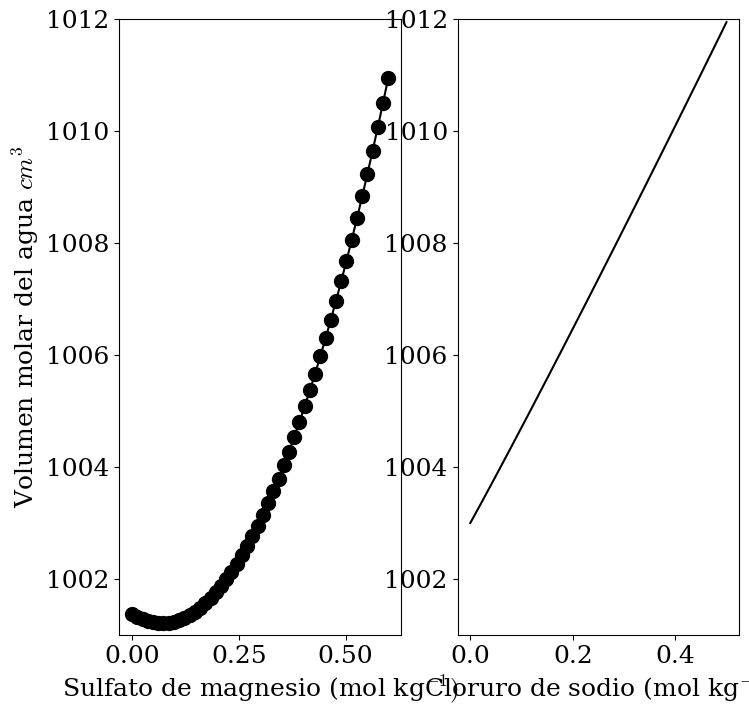
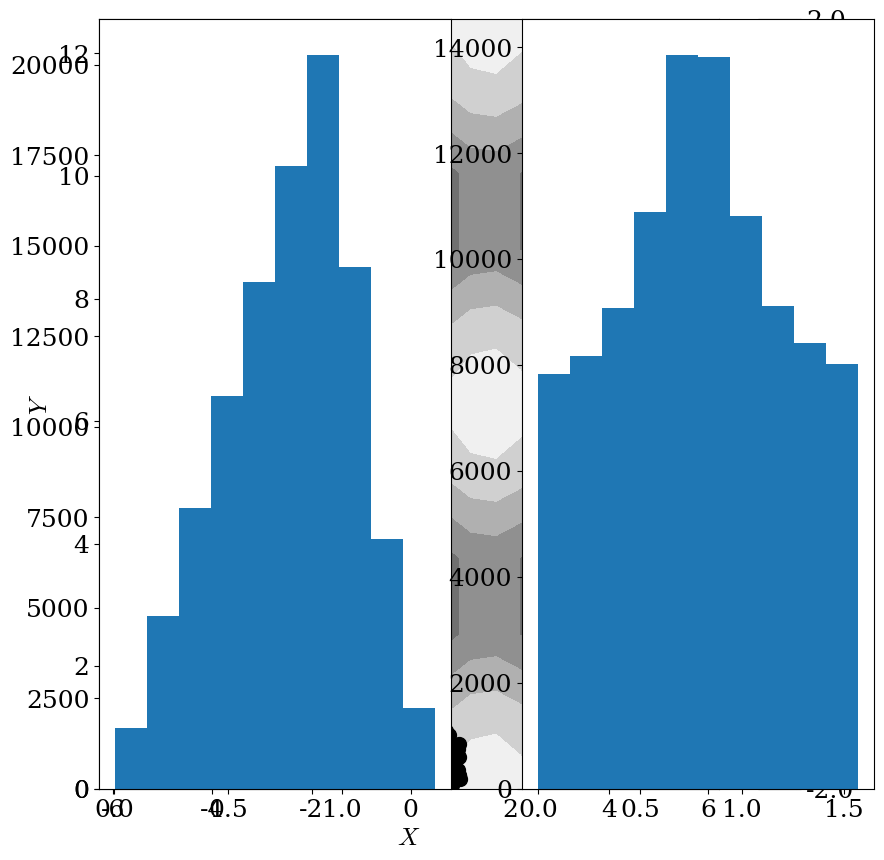

The matplotlib source for these figures, in order: (Note: this script raises an exception after producing the figures.)
# Ajuste de gráficas

import matplotlib as mpl
import matplotlib.pyplot as plt

plt.rcParams['font.family'] = 'serif'
plt.rcParams['figure.figsize'] = (8.0, 8.0)
plt.rcParams['font.size'] = 18
mpl.rcParams['mathtext.fontset'] = 'cm'
mpl.rcParams['mathtext.rm'] = 'serif'
plt.rcParams['lines.markersize']=10


import numpy as np
numeros_1al8 = range(1,9)
enteros8bytes = np.array(numeros_1al8)
enteros4bytes = np.array(numeros_1al8,dtype='int32')
enteros2bytes = np.array(numeros_1al8,dtype='int16')
enteros1byte  = np.array(numeros_1al8,dtype='int8')
MatrizEnteros8bytes = np.array([numeros_1al8,numeros_1al8,
                                numeros_1al8])


complejos8bytes = np.array(numeros_1al8, dtype='complex64')
complejos16bytes = np.array(numeros_1al8, dtype='complex128')
complejos32bytes = np.array(numeros_1al8, dtype='complex256')

enteros8bytes = np.array(enteros8bytes, dtype='float64')
enteros8bytes.astype('float64')


enteros8bytes.shape
MatrizEnteros8bytes.shape
np.array(np.pi).shape
np.array([np.pi]).shape

enteros8bytes.reshape(8,1)
enteros8bytes.reshape(2,4)
enteros8bytes.reshape(4,2)
enteros8bytes.reshape(2,2,2)

enteros8bytes.reshape((4,2),order='F')

P = np.ones((7,7)) + np.diag(np.arange(10,71,10))

P = [[ 1 for j in range(7)] for i in range(7)]
for i in range(7):
    P[i][i] = (i+1)*10 +1
    
P

import matplotlib.pyplot as plt

def Vsm(m):
    return 1001.38-4.86*m+34.69*m**2

def Vcs(n):
    return 1003.0+16.4*n+2.1*n**(3/2)+0.003*n**(5/2)

def Vsp(m):
    return 17.963-0.1094*m**(3/2)-0.0002*m**2

x1 = np.linspace(0.0, 0.6)
ysm = Vsm(x1)
x2 = np.linspace(0.0, 0.5)
ycs = Vcs(x2)


f, (ax1, ax2) = plt.subplots(1, 2)
ax1.plot(x1, ysm, 'o-',color='black')
ax1.set_ylabel(r'Volumen molar del agua $cm^3$')
ax1.set_xlabel(r'Sulfato de magnesio (mol kg$^{-1})$')
ax1.set_ylim(1001,1012)
ax2.plot(x2, ycs, '-',color='black')
ax2.set_xlabel(r'Cloruro de sodio (mol kg$^{-1})$')
ax2.set_ylim(1001,1012)


np.arange(-2*np.pi,-2*np.pi+26*.5,.5)

import matplotlib.pyplot as plt

# Partición del eje X en intervalos de longitud .5
puntosEnX = np.arange(-2*np.pi,2*np.pi,.5)
# Partición del eje Y en 10 intervalos de igual longitud
puntosEnY = np.linspace(0,4*np.pi,11)
# Malla
xs, ys = np.meshgrid(puntosEnX,puntosEnY)
# Cálculo de la función sen(x)+cos(x)
f_eval = np.sin(xs) + np.cos(ys)
fig = plt.figure(figsize=(10,10))
# Contornos de la función
plt.contourf(puntosEnX,puntosEnY,f_eval,cmap='gray')
plt.colorbar()


import matplotlib.pyplot as plt
np.random.seed(0)
plt.scatter(np.random.rand(100,1),np.random.rand(100,1), c='k')
plt.xlabel(r'$X$')
plt.ylabel(r'$Y$')

DistC  = np.fromfunction( lambda i,j: abs(i-j), (5,5),dtype=int)

def JuegoVidaV0(B):
    n, m = np.array(B).shape
    Bt = np.zeros((n,m))
    for i in range(1, n-1):
        for j in range(1,m-1):
            vecinas = (B[i-1,j-1] + B[i,j-1] + B[i+1,j-1]+\
                       B[i-1,j]   +            B[i+1,j]  +\
                       B[i-1,j+1] + B[i,j+1]+ B[i+1,j+1])
            if (B[i,j]==0) & (vecinas == 3):
                Bt[i,j]= 1
            elif (B[i,j]==1) & ((vecinas == 3)|(vecinas == 2)):
                Bt[i,j] = 1
    return(Bt)

import math
def VMC0(X):
    if type(X) !=np.ndarray:
        X = np.array(X)
    n, p = X.shape
    D = np.zeros((n,n))
    for i in range(n):
        for j in range(n):
            if i != j:
                D[i,j] = math.sqrt(sum([(x-y)**2\
                for x,y in zip(X[i,],X[j,])]))
            else:
                D[i,i] = np.inf
    return D

temperaturasF = np.random.uniform(20,90,(100000,1))
temperaturasC = [(x-32)/1.8 for x in temperaturasF]

temperaturasCN = (temperaturasF-32)/1.8

%timeit [(x-32)/1.8 for x in temperaturasF]

%timeit (temperaturasF-32)/1.8

import math
np.random.seed(0)
n = 100000
# Coordenadas cartesianas
X = np.random.random((n,1))
Y = np.random.random((n,1))

r = [math.sqrt(i**2+j**2) for i,j in zip(X,Y)]
theta = [math.atan2(i,j) for i,j in zip(X,Y)]

rN = np.sqrt(X**2+Y**2)
thetaN = np.arctan2(Y,X)


plt.subplot(1, 2, 1)
plt.hist(rN)
plt.subplot(1, 2, 2)
plt.hist(thetaN)

%timeit [math.sqrt(i**2+j**2) for i,j in zip(X,Y)]

%timeit np.sqrt(X**2+Y**2)

%timeit min(temperaturasF)

%timeit np.min(temperaturasF)

X0 = 2*np.random.rand(100000,2)-1
piEstimado = 4*np.mean( (X0**2).sum(axis=1) < 1)

c = (1/np.arange(1,101)).sum()
p_i = 1/(c*np.arange(1,101))

def NumeroHill(p,q):
    return ((p**q).sum())**(1/(1-q))

def NumeroHill_1(p):
    return np.exp(-((p*np.log(p)).sum()))

qs = np.linspace(0, 3, 301)
Dq = np.zeros(len(qs))
Dq[qs != 1] = NumeroHill(p_i, qs[qs != 1])    # Produce un error

a = np.random.uniform(0,100,(100,200))
a. mean()
a.mean(axis=0)       # promedio por columnas
a.mean(axis=1)       # promedio por filas

### Broadcasting

a = np.array([1,2,3,4])
b = np.fromfunction(lambda i,j: i*10+j+1,(3,4))
c = np.array(-1)
d = np.fromfunction(lambda i,j: (-i*10),(3,1))

a**b
a - c
a + d
b*d

d = np.fromfunction(lambda i,j: (-j*10),(1,3))

X = np.random.uniform(0,100,(10,2))
X_Estandarizada =  (X - X.mean(axis=0))/X.std(axis=0)

XBroad, XMediasBroad = np.broadcast_arrays(X,X.mean(axis=0))

X0 = np.random.rand(10,2)
Y  = np.array([-1,1])
Z = X0 + Y[:,np.newaxis, np.newaxis]

X0Broad, YBroad = np.broadcast_arrays(X0,\
                       Y[:,np.newaxis, np.newaxis])
X0Broad.strides
YBroad.strides


a = np.array([2, 3.5, -2, -4.5, 4, 5, -3.5, 17] )
mascara = [True, False, False, True, True, False, False, True]
a[mascara]

a[a > 0]
a[a**2 < 16]

a[ abs(a - np.mean(a)) > 2*np.std(a) ] = np.median(a)

P = np.zeros((7,7))
P[1:-1,1:-1] =  1
P[2:-2,2:-2] =  2
P[3:-3,3:-3] =  3


def matrizPiramide(n=3):
    P = np.zeros((2*n+1,2*n+1),dtype="int")
    for i in range(1,n+1):
        P[i:-i,i:-i] = i
    return(P)

a = np.random.randint(1,10,(5,5))
a[ range(5), range(4,-1,-1)]

P[P> 1-epsilon ] = 1-epsilon
P[P<epsilon] = epsilon

sumaXfila = P.sum(axis=1)
sumaXfila.shape

sumaXfilas[:, np.newaxis]

def probTotalAcotada(P, epsilon):
    P[ P > 1-epsilon ] = 1-epsilon
    P[ P < epsilon ] = epsilon
    sumaXfila = P.sum(axis=1)
    P = P / sumaXfila[:, np.newaxis]
    return P

def NumeroHillv2(p,qs=np.linspace(0,3,301)):
    sumaPq = (p[:,np.newaxis]**qs[np.newaxis,:]).sum(axis=0)
    numerosHill = np.full(len(qs), NumeroHill_1(p))
    numerosHill[qs != 1] = sumaPq[qs!=1]**(1/(1-qs[qs != 1]))
    return numerosHill

orbitas = np.zeros((4,31))
ValoresC = np.array([.2,-1.38,.3,-1.9])

def fc(z,c):
    return z**2 + c

for i in range(1,31):
    orbitas[:,i] = fc(orbitas[:,i-1],ValoresC)

for i in range(4):
    plt.subplot(2, 2, i+1)
    plt.plot(range(31), orbitas[i,], 'ko-')
    plt.xlabel('Iteración')
    plt.ylim(-3,3)
    plt.text(18,-2.5,r'$c=$'+str(ValoresC[i])+r'$+0i$')


def mandelbrot(npixels = 500, iteracionesMax = 20):
    # Crea una malla de tamaño npixels X npixels
    # en los intervalos [-2,1] y [-1.5,1.5]
    x, y = np.meshgrid(np.linspace(-2, 1, npixels),
                       np.linspace(-1.5, 1.5, npixels))
    c = x + 1j * y
    z = c.copy()
    m = np.zeros((npixels, npixels))
    for k in range(iteracionesMax):
        # Índices de los puntos en la malla tal
        # que el módulo de z_k  es menor que 10
        indices = np.abs(z) <= 10
        # Siguiente puntos en la órbita
        z[indices] = z[indices] ** 2 + c[indices]
        m[indices] = k
    return m


M = mandelbrot(iteracionesMax=200)

fig, ax = plt.subplots(1, 1, figsize=(10, 10))
ax.imshow(200-M, cmap=plt.cm.gray)
ax.set_axis_off()

fig, ax = plt.subplots(1, 1, figsize=(10, 10))
ax.imshow(np.log(M), cmap=plt.cm.gray)
ax.set_axis_off()

fig, ax = plt.subplots(1, 1, figsize=(10, 10))
ax.imshow(np.log(M), cmap=plt.cm.hot)
ax.set_axis_off()


identificador = 4*estado[:-2] + 2*estado[1:-1] + estado[2:]

regla = np.array([0,1,1,1,1,0,0,0])
estado = regla[identificador]

def WolframRegla(numero=30, iteraciones=30):
    nCA = 60                 # Ancho de la matriz de salida
    if nCA < iteraciones:
        nCA = 2*iteraciones  # Una mejor visualización
    # obtención de la regla
    regla = list(map(int,list(format(numero,'010b'))))
    regla.reverse()
    regla = np.array(regla)
    # inicialización matriz de salida
    salida = np.zeros((iteraciones+1,nCA),dtype='int8')
    salida[0,nCA//2] = 1
    # ciclo con el número de iteraciones deseadas
    for i in range(iteraciones):
        salida[i+1,1:-1] = regla[salida[i,:-2]*4+\
                                 salida[i,1:-1]*2+salida[i,2:]]
    return salida
  

plt.imshow(1-WolframRegla(30), cmap=plt.cm.gray)

plt.imshow(1-WolframRegla(90), cmap=plt.cm.gray)

def NuevaGeneracion(Actual):
    # Cálculo de vecinos
    V = (Actual[0:-2,0:-2]+Actual[0:-2,1:-1]+Actual[0:-2,2:]+
         Actual[1:-1,0:-2]+                  Actual[1:-1,2:]+
         Actual[2:  ,0:-2]+Actual[2:  ,1:-1]+Actual[2:  ,2:])
    # Reglas
    # Tres vecinos y celda vacía
    nacimientos = (Actual[1:-1,1:-1]==0) &  (V==3)
    # Dos o tres vecinos y célula viva
    sobreviven = ((V==2) | (V==3)) & (Actual[1:-1,1:-1]==1)
    # Nuevos estados. Por defecto célula muerta
    Actual.fill(0)
    # Asigna el valor 1 a las celdas donde hubo nacimientos o
    # donde la célula sobrevivió
    Actual[1:-1,1:-1][nacimientos | sobreviven] = 1
    return Actual

pulsar = np.zeros((17,17),dtype='int8')
filasVivas = [2,4,5,6,7,9,10,11,12,14]
columnasVivas = [[4,5,6,10,11,12],
                 [2,7,9,14],
                 [2,7,9,14],
                 [2,7,9,14],
                 [4,5,6,10,11,12],
                 [4,5,6,10,11,12],
                 [2,7,9,14],
                 [2,7,9,14],
                 [2,7,9,14],
                 [4,5,6,10,11,12]]
for i in range(len(filasVivas)):
    pulsar[filasVivas[i],columnasVivas[i]] = 1


plt.imshow(1-pulsar, cmap=plt.cm.gray)

plt.imshow(1-NuevaGeneracion(pulsar), cmap=plt.cm.gray)

glider = np.zeros((12,12),dtype='int8')
glider[1:4,3] = 1
glider[2,1] = 1
glider[3,2] = 1

plt.imshow(1-glider, cmap=plt.cm.gray)

plt.imshow(1-NuevaGeneracion(glider), cmap=plt.cm.gray)

def bordes(M,k):
    tam = M.shape[0]
    vTam = tam + k
    V = np.zeros((tam+2*k,tam+2*k),dtype='int8')
    V[k:vTam,k:vTam] = M
    # Bordes izquierdo y derecho
    V[k:vTam,0:k] = M[:,-k:]
    V[k:vTam,-k:] = M[:,:k]
    # Bordes superior e inferior
    V[0:k,k:vTam] = M[-k:,:]
    V[-k:,k:vTam] = M[:k,:]
    # Esquinas
    V[:k,:k]   = M[-k:,-k:]
    V[-k:,-k:] = M[:k,:k]
    V[-k:,:k]  = M[:k,-k:]
    V[:k,-k:]  = M[-k:,:k]
    return V

def conteoAct(M):
    V = (M[0:-2,0:-2]+M[0:-2,1:-1]+M[0:-2,2:]+
         M[1:-1,0:-2]+M[1:-1,1:-1]+M[1:-1,2:]+
         M[2:  ,0:-2]+M[2:  ,1:-1]+M[2:  ,2:])
    return(V)

def conteoInh(M, k):
    m = M.shape[0]
    n = m - 2*k
    V = np.zeros((n,n))
    for i in range(k,(m-k)):
        for j in range(k,(m-k)):
            V[i-k,j-k] = np.sum(M[(i-k):(i+k+1),(j-k):(j+k+1)])
    return V

def leopardo(P, inh = 6, wa = 1, wi= 0.1):
    k1 = inh-1
    Ve = bordes(P, inh)
    I = conteoInh(Ve,inh)
    A = conteoAct(Ve[k1:-k1,k1:-k1])
    Pnueva = np.zeros(P.shape)
    Pnueva[ (wa*A >  wi*I)]=1
    return Pnueva


P0 = np.random.randint(0,2,(100,100))
P1 = leopardo(P0,5)
P2 = leopardo(P1,5)
P99 = P2.copy()
for i in range(97):
    P99 = leopardo(P99,5)

fig, ax = plt.subplots(2, 2, figsize=(20, 20))
ax[0,0].imshow(1-P0, plt.cm.copper)
ax[0,0].set_axis_off()
ax[0,1].imshow(1-P1, plt.cm.copper)
ax[0,1].set_axis_off()
ax[1,0].imshow(1-P2, plt.cm.copper)
ax[1,0].set_axis_off()
ax[1,1].imshow(1-P99, plt.cm.copper)
ax[1,1].set_axis_off()
  


def distEuclidiana(X):
    n, p = X.shape
    diferencias = X.reshape(n,1,p) - X
    distancias =  (diferencias**2).sum(axis=2)
    np.fill_diagonal(distancias, np.Inf)
    return distancias

def VMC(X):
    distancias = distEuclidiana(X)
    k = np.argmin(distancias,0)
    return X[k,:]

from matplotlib.collections import LineCollection

# Arreglo con 200 puntos aleatorios en R^2
X = np.random.random((200,2))
# Vecinos más cercanos
vecinos = VMC(X)
# Coordenadas de los puntos y su vecino más cercano
coordenadas = np.zeros((200,2,2))
coordenadas[:,0,:] = X
coordenadas[:,1,:] = vecinos
lineas = LineCollection(coordenadas)
fig, ax = plt.subplots(1,1,figsize = (10, 10))
ax.scatter(X[:,0], X[:,1], c = 'black')
ax.add_artist(lineas)

ys = np.mean(np.sort(X,axis=0),axis=1)

def rangos(x):
    n = len(x)
    orden =  x.argsort()
    rango = np.arange(n,dtype='int')
    rango[orden] = np.arange(n)
    return rango


def normCuantilica0(X):
    r = np.apply_along_axis(rangos,0,X)
    ys = np.mean(np.sort(X,axis=0),axis=1)
    z = ys[r]
    return z


X0 = np.array([[1, 6, 4, 3], [2, 5, 7, 5],
               [3, 4, 1, 5],[4, 3, 6, 4],
               [5, 2, 2, 5],[6, 1, 8, 8]])
normCuantilica0(X0)

def empatesM(x):
    u = np.unique(x)
    return len(u)<len(x)


def empates(x):
    u, pos,conteos = np.unique(x,return_inverse=True,
                               return_counts=True)
    return pos, conteos


def normCuantilica(X):
    r  = np.apply_along_axis(rangos,0,X)
    ys = np.mean(np.sort(X,axis=0),axis=1)
    z = ys[r]
    colEmpates = np.apply_along_axis(empatesM,0,X)
    if sum(colEmpates) > 0:
        for i in np.arange(len(colEmpates))[colEmpates]:
            posEmp, conEmp = empates(X[:,i])
            ysEmp = np.bincount(posEmp, z[:,i])/conEmp
            z[:,i] = ysEmp[posEmp]
    return z
normCuantilica(X0)

X = -np.log(np.random.random((200,2)))
Z = normCuantilica(X)

from numpy import linalg as nl
A = np.array([[0.9,0.3,0.1],[0.1,0.5,0.2],[0.0,0.2,0.7]])
L = np.fromfunction(lambda x,y: 2+ 3*x - 2*y,(3,2))
R = np.random.randint(-10,11,(3,3))
b = np.array([30.0,25.0,10.0])
D = np.array([[4, 5],[-2, 5]])
E = np.eye(3, k= -1)

5*A
A*R

AR = A.dot(R) # o
AR = A@R
Ab = A.dot(b)  # o
Ab = A@b

M = 3*A@A - A@R.T - 4*E
M@M@M

nl.matrix_power(M,3)

R  = np.array([[1,-1,1],[0,10,25],[20,10,0]])
V  = np.array([0,90,80])
nl.solve(R,V)

nl.inv(R)@V

A = [[2,1,-1],[5, 0, 2], [3,-1, 6]]
Lambda = Symbol('lambda')
Asimb  = Matrix(A)
PolCarac = (Asimb - Lambda*np.eye(3)).det().expand()

Anum = np.array(A)
-nl.matrix_power(Anum,3)+8*nl.matrix_power(Anum,2)-\
                         12*Anum-15*np.eye(3)

val, vec = nl.eig(MatrixCom([-42,-43,28,18,-10,1]))

p0 = np.array([200,100,100,100,200,200,100]).reshape(7,1)
LeslieFocas = np.zeros((6,6))
LeslieFocas = np.diag(Supervivencia[:-1],k=-1)
LeslieFocas[0,] = Fecundidad
p3 = nl.matrix_power(LeslieFocas,3)@p0
sum(p3)

val_prop, vec_prop = nl.eig(LeslieFocas)
abs(val_prop)

Pol = np.polynomial.Polynomial
p_gr = Pol([1,1,-1])
p2 = Pol.fromroots([-1 + 1j, -1-1j, 3])

p_gr.roots()
p2.roots()

from sympy import *
h, z, R = symbols('h z R')
integrate(pi*(R**2-z**2), (z, -R, -R+h)).simplify()

R, F  = 200, 200
V0 = 4/3*np.pi*R**3
T  = V0/F
h  = np.zeros(200)
tiempo = np.linspace(0, T, 200)
Coeficientes = [0, 0, 200*np.pi, -np.pi/3]
for i, t in enumerate(tiempo):
    Coeficientes[0] = F*t - V0
    p = Pol(Coeficientes)
    raices = p.roots()
    h[i] = raices[ (0 <= raices) & (raices <= 2*R) ][0]

plt.plot(tiempo/60, h, 'k-')
plt.xlabel('Tiempo (h)')
plt.ylabel('Altura del combustible en el tanque (cm)')

R = 0.08206         # L atm /(mol K)
a = 4.225/1.01325   # L^3 atm/ (mol^2)
b = 0.03707         # L/mol
T1 = 298            # K
P1 = 1              # atm
coeficientes1 = [-a*b, a, -(P1*b+R*T1), P1]
Pol(coeficientes1).roots()
T2 = 500            # K
P2 = 120            # atm
coeficientes2 = [-a*b, a, -(P2*b+R*T2), P2]
Pol(coeficientes2).roots()

def WaalsVM(T, P, a = 4.225/1.01325, b = 0.03713):
    R = 0.08206           # L atm / (mol K)
    Tc = 8*a/(27*b*R)     # K
    Pc = a/(27*b**2)      # atm
    coeficientes = [-a*b, a, -(P*b + R*T), P]
    z = Pol(coeficientes).roots()
    return z, Tc, Pc

def isoterma(V,T = 405, a = 4.225/1.01325, b = 0.03707):
    R = 0.08206       # L atm /(mol K)
    P = (R*T)/(V-b) - a/V**2
    return P